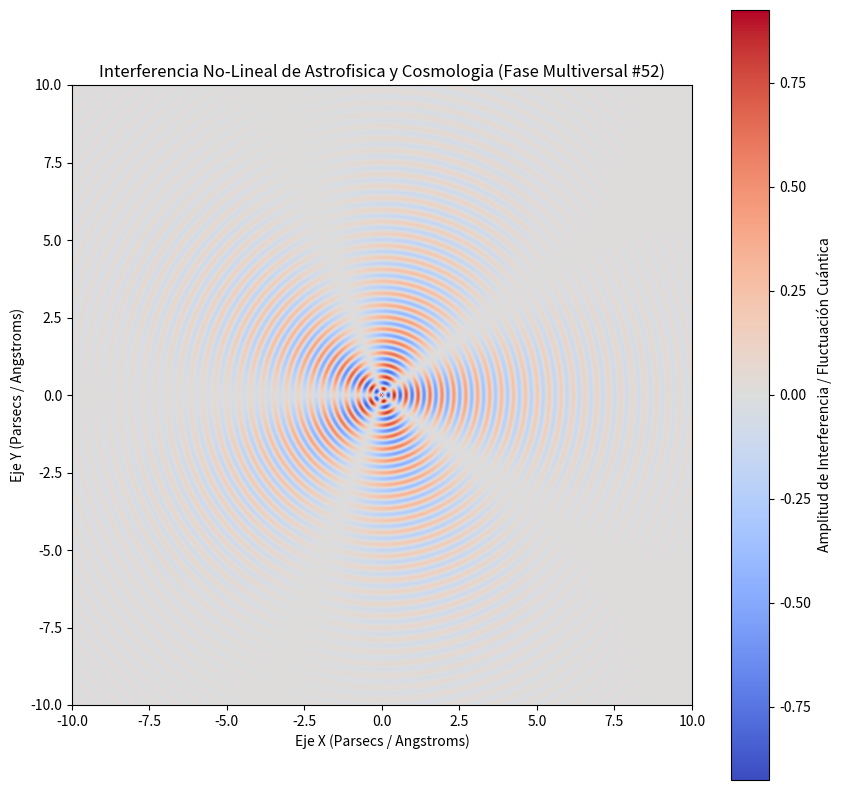

Write the Python code that produced this figure.
%matplotlib inline
# Simulación Multiversal: Astrofisica y Cosmologia - Variante 52
import numpy as np
import matplotlib.pyplot as plt

# Parámetros Físicos No-Lineales
omega_1 = 16.317
omega_2 = 2.46
lambda_decay = 0.332
phase_shift = 1.337

x = np.linspace(-10, 10, 800)
y = np.linspace(-10, 10, 800)
X, Y = np.meshgrid(x, y)

# Dinámica de Fluidos / Campos Tensor-Escalares (Fase Multiversal)
R = np.sqrt(X**2 + Y**2) + 1e-5
Z = (np.sin(omega_1 * R + phase_shift) * np.cos(omega_2 * np.arctan2(Y, X))) * np.exp(-lambda_decay * R)

plt.figure(figsize=(10, 10))
plt.imshow(Z, cmap='coolwarm', extent=[-10, 10, -10, 10], origin='lower')
plt.colorbar(label='Amplitud de Interferencia / Fluctuación Cuántica')
plt.title(r'Interferencia No-Lineal de Astrofisica y Cosmologia (Fase Multiversal #52)')
plt.xlabel('Eje X (Parsecs / Angstroms)')
plt.ylabel('Eje Y (Parsecs / Angstroms)')
plt.show()
